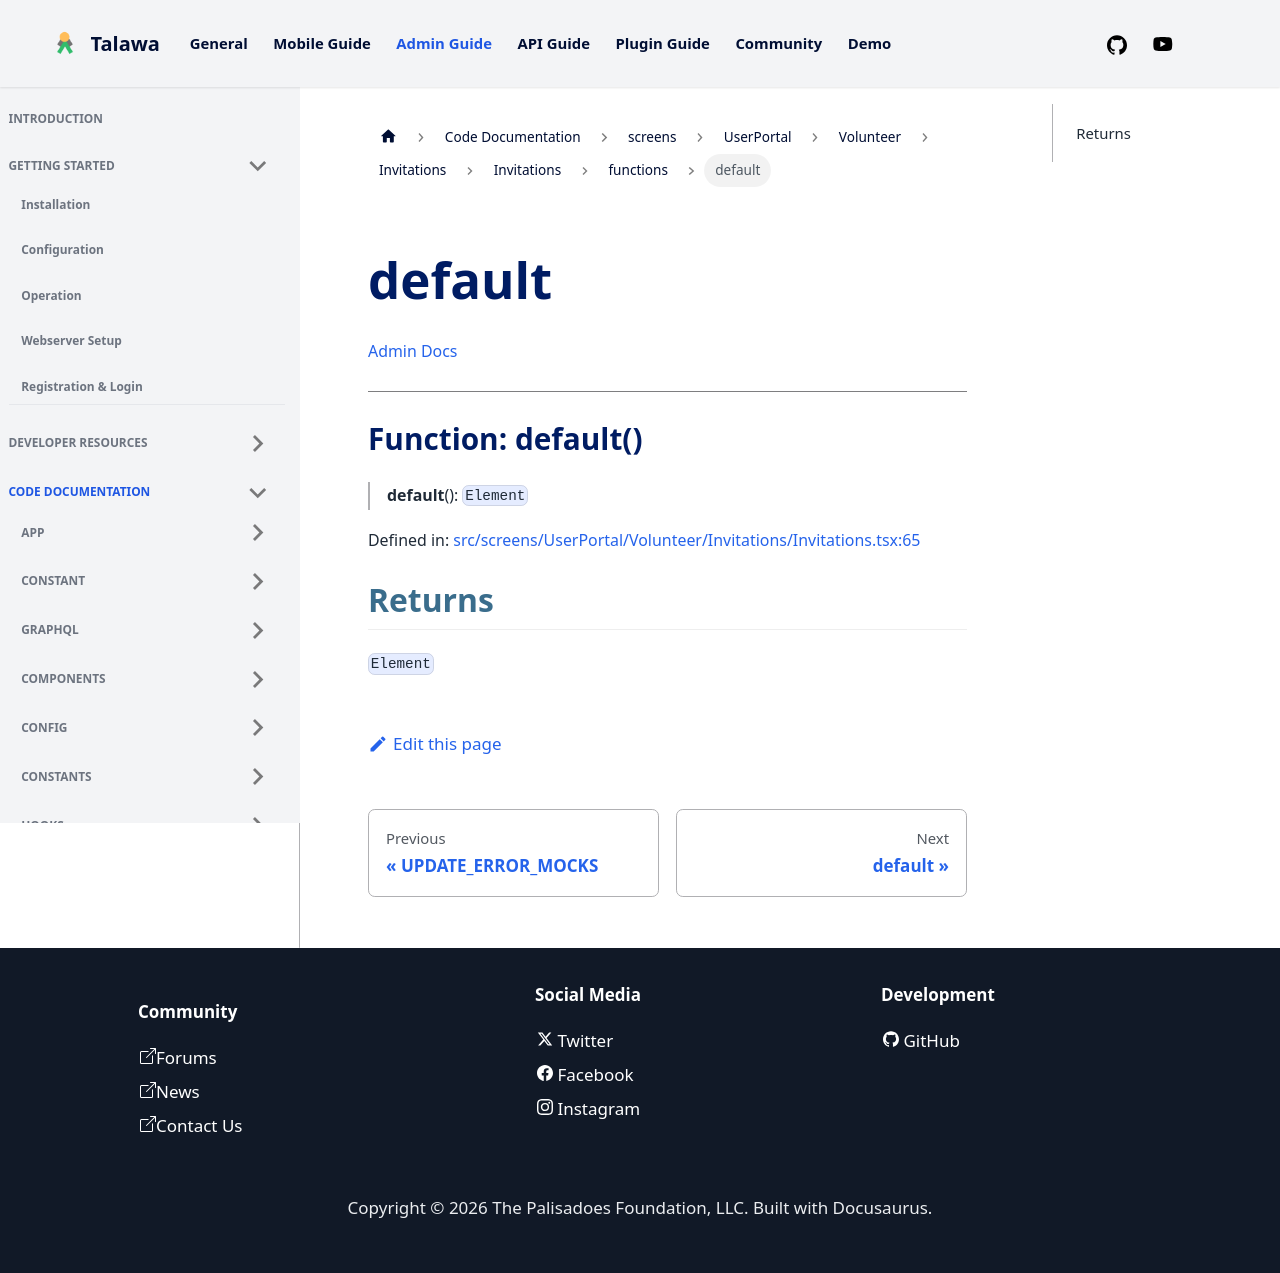

repository: PalisadoesFoundation/talawa-admin · page: docs/auto-docs/screens/UserPortal/Volunteer/Invitations/Invitations/functions/default/index.html · generator: docusaurus

[Admin Docs](/)

***

# Function: default()

> **default**(): `Element`

Defined in: [src/screens/UserPortal/Volunteer/Invitations/Invitations.tsx:65](https://github.com/PalisadoesFoundation/talawa-admin/blob/main/src/screens/UserPortal/Volunteer/Invitations/Invitations.tsx#L65)

## Returns

`Element`
